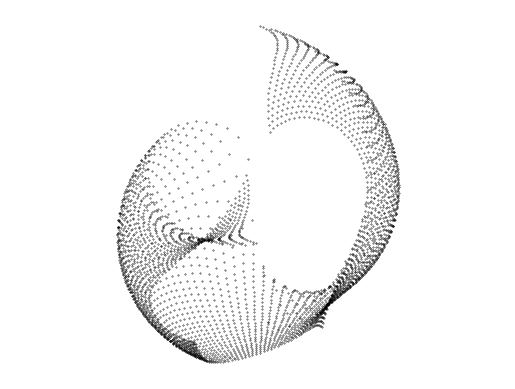

Write the Python code that produced this figure.
import numpy as np
import matplotlib.pyplot as plt

class variations():
    """Moves all input points according to specified methods to creat
    various effects.

    init takes input points as two arrays of x and y values, along with the color
    you want to plot the points with.

    You can call the class with a dictionary decribing which methods and how
    much you want them to change the impot points. The coeff in the dictionary
    must sum to one. Returns new points and stores them in the class.

    You can also call each method seperately, this is the same as calling the
    class with a dictionary containing one method with a coeff of one.

    The class also contains a plot function which plots the points stored
    internally in the class with colors specified in init and cmap specified as
    when you call the plot function"""

    def __init__(self, xvals, yvals,colors="black"):
        self.x = xvals
        self.y = yvals
        self.colors = colors
        self.collection = {"linear":self.linear, "handkerchief":self.handkerchief, "swirl":self.swirl, "disc":self.disc, "fisheye":self.fisheye, "exponential":self.exponential}


    def __call__(self, coeff):
        u = np.zeros(self.x.shape)
        v = np.zeros(self.y.shape)
        for key in coeff:
            u_temp, v_temp = self.collection[key]()
            u = u+coeff[key]*u_temp
            v = v+coeff[key]*v_temp

        self.u = u
        self.v = v
        return u, v

    def linear(self):
        u = self.x
        v = self.y
        self.u = u
        self.v = v
        return u,v

    def handkerchief(self):
        r = np.sqrt(self.x**2+self.y**2)
        theta = np.arctan2(self.y,self.x)
        u = r*(np.sin(theta+r))
        v = r*np.cos(theta-r)
        self.u = u
        self.v = v
        return u,v

    def swirl(self):
        r2 = self.x**2+self.y**2
        u = self.x*np.sin(r2)-self.y*np.cos(r2)
        v = self.x*np.cos(r2)+self.y*np.sin(r2)
        self.u = u
        self.v = v
        return u,v

    def disc(self):
        r = np.sqrt(self.x**2+self.y**2)
        theta = np.arctan2(self.y,self.x)
        u = theta*np.sin(np.pi*r)/np.pi
        v = theta*np.cos(np.pi*r)/np.pi
        self.u = u
        self.v = v
        return u,v

    def fisheye(self):
        r = np.sqrt(self.x**2+self.y**2)
        u = 2*self.y/(r+1)
        v = 2*self.x/(r+1)
        self.u = u
        self.v = v
        return u,v

    def exponential(self):
        u = np.exp(self.x-1)*np.cos(np.pi*y)
        v = np.exp(self.x-1)*np.sin(np.pi*y)
        self.u = u
        self.v = v
        return u,v

    def plot(self,cmap):
        plt.scatter(self.u, -self.v, c=self.colors, cmap=cmap, s=0.1)
        plt.axis("equal")
        plt.axis("off")

    def savepng(self, outfile, color=False, cmap_name="jet"):
        name, ext = os.path.splitext(outfile)

        if ext == ".png":
            filename = outfile
        elif not ext:
            filename = name+".png"
        else:
            raise NameError ("Only accepted file extension is png")
        
        self.plot(color, cmap_name="jet")
        plt.savefig(filename, dpi=300, transparent=True)



x = np.linspace(-1,1,60)
y = np.linspace(-1,1,60)
xr , yr = np.meshgrid(x,y)
xf = xr.flatten()
yf = yr.flatten()
var = variations(xf,yf)
coeff = {"disc":0.5,"fisheye":0.5}
var(coeff)
var.plot("greys")
plt.show()
